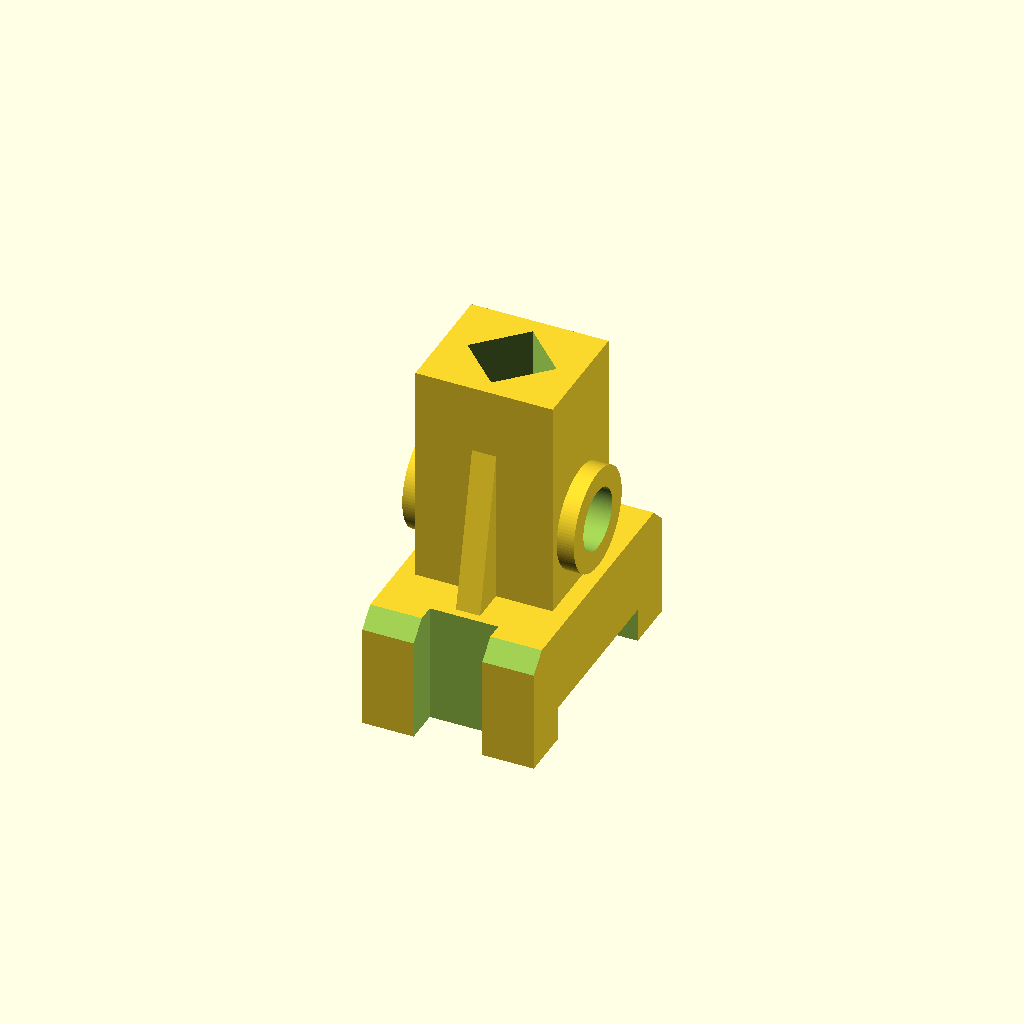
Cell 1 — every parameter at its default value.
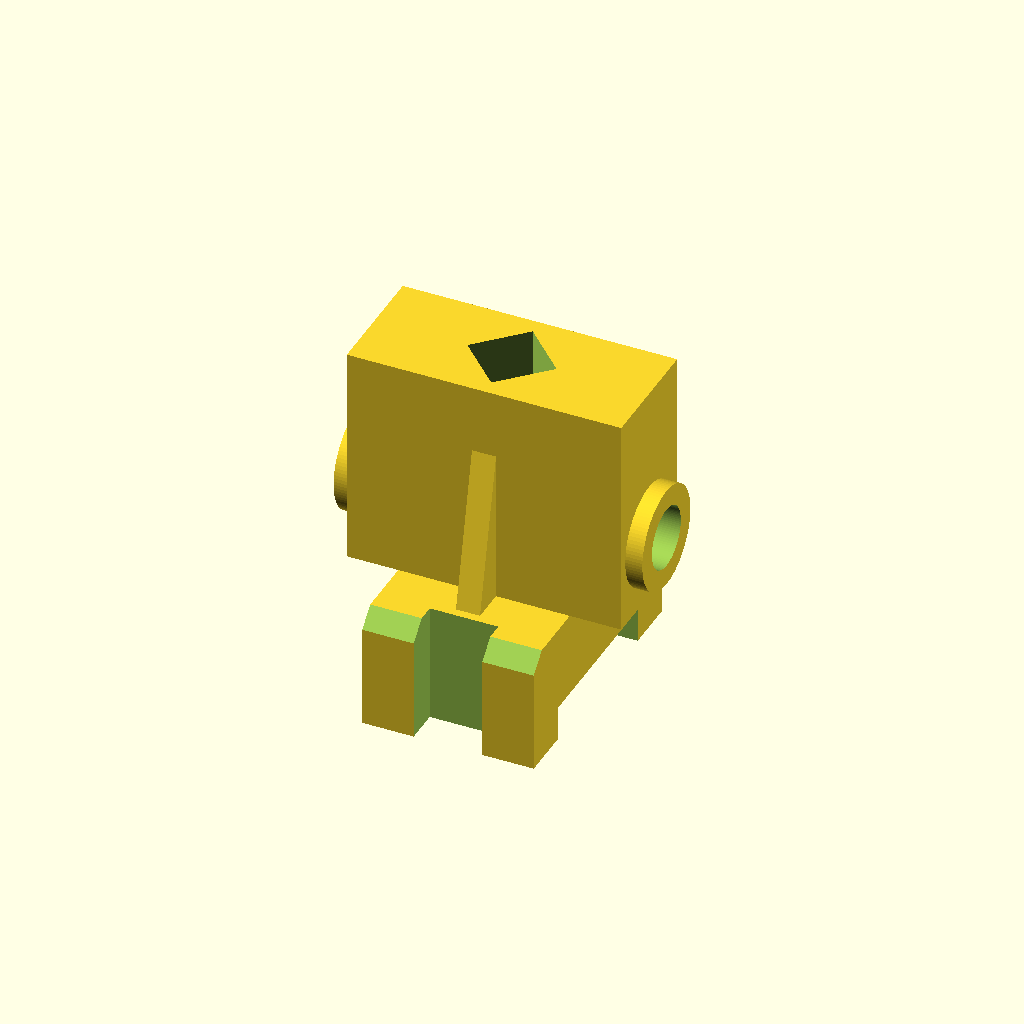
Cell 2 — body_x set to 80, the other parameters unchanged.
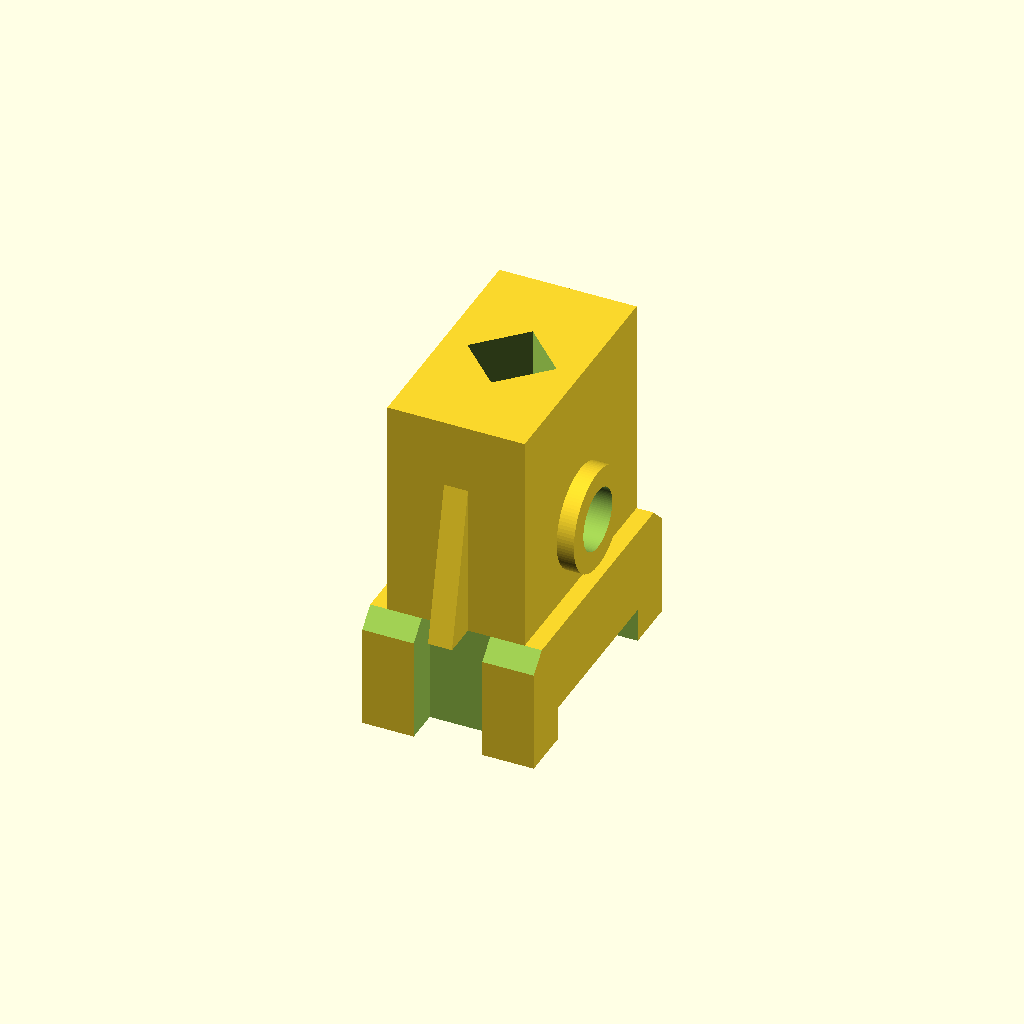
Cell 3: the same model with body_y = 70.
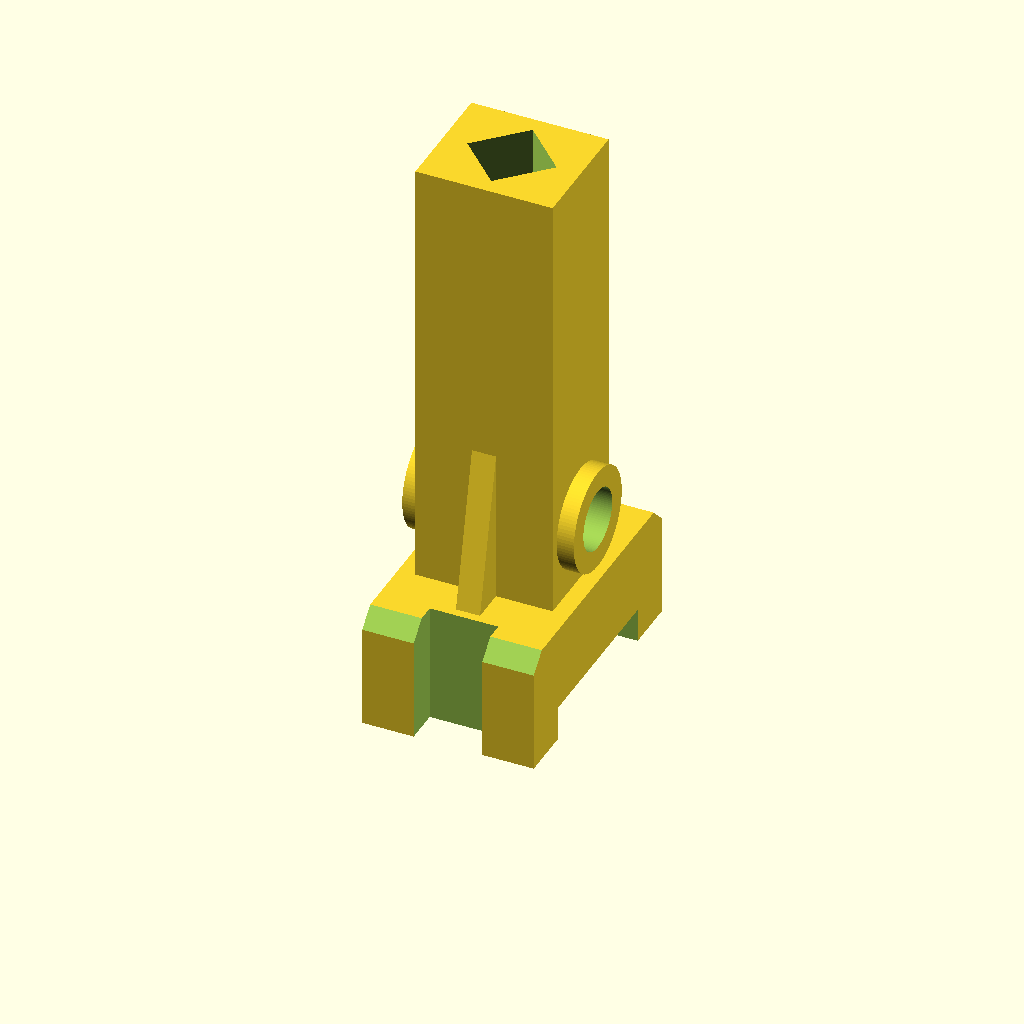
Cell 4 — body_z set to 130, the other parameters unchanged.
All cells are drawn from one camera (rotation 55°, 0°, 25°, orthographic, colour scheme Cornfield), so only the parameter changes between them.
Source of the model, 6_term/Modeling_and_prototyping/lab4/2_6.scad:
$fn = 96;

eps = 0.01;
cut_eps = 2;

body_x = 40;
body_y = 35;
body_z = 65;

hole_rect_x = 26;
hole_rect_y = 26;

hole_rect_shift_x = 0;
hole_rect_shift_y = 0;
hole_rect_bbox = 26;
hole_rect_side = hole_rect_bbox / sqrt(2);

rib_width_x  = 7;
rib_depth_y  = 10;
rib_height_z = 45;
rib_shift_x  = 0;

boss_d = 30;
boss_len = 5;
boss_center_y = 0;
boss_center_z = 20;

cross_hole_d = 18;
cross_hole_y = boss_center_y;
cross_hole_z = boss_center_z;

lower_x = 50;
lower_y = 80;
lower_z = 35;

upper_shift_x = 0;
upper_shift_y = 0;

lower_chamfer_y = 5;
lower_chamfer_z = 5;

bottom_slot_y = 50;
bottom_slot_z = 10;
bottom_slot_shift_y = 0;


side_notch_x = 20;
side_notch_depth_y = 10;
side_notch_z = lower_z + 1;
side_notch_bottom_z = -0.5;
side_notch_shift_x = 0;


module main_body() {
    translate([-body_x/2, -body_y/2, 0])
        cube([body_x, body_y, body_z]);
}


module vertical_rect_hole() {
    translate([
        upper_shift_x + hole_rect_shift_x,
        upper_shift_y + hole_rect_shift_y,
        -cut_eps
    ])
        linear_extrude(
            height = lower_z + body_z + 2*cut_eps,
            convexity = 10
        )
            rotate(45)
                square([hole_rect_side, hole_rect_side], center = true);
}


module rib_y(side = 1) {
    hull() {
        translate([
            rib_shift_x - rib_width_x/2,
            (side > 0) ? body_y/2 : -body_y/2 - rib_depth_y,
            0
        ])
            cube([rib_width_x, rib_depth_y, eps]);

        translate([
            rib_shift_x - rib_width_x/2,
            (side > 0) ? body_y/2 - eps : -body_y/2,
            rib_height_z - eps
        ])
            cube([rib_width_x, eps, eps]);
    }
}


module side_boss(side = 1) {
    translate([
        side * (body_x/2 + boss_len/2),
        boss_center_y,
        boss_center_z
    ])
        rotate([0, 90, 0])
            cylinder(h = boss_len, d = boss_d, center = true);
}


module horizontal_cross_hole() {
    total_len = body_x + 2*boss_len + 2*eps;

    translate([0, cross_hole_y, cross_hole_z])
        rotate([0, 90, 0])
            cylinder(h = total_len, d = cross_hole_d, center = true);
}


module upper_part() {
    difference() {
        union() {
            main_body();

            rib_y( 1);
            rib_y(-1);

            side_boss( 1);
            side_boss(-1);
        }

        horizontal_cross_hole();
    }
}


module lower_body() {
    translate([-lower_x/2, -lower_y/2, 0])
        cube([lower_x, lower_y, lower_z]);
}


module prism_along_x(points_yz, x_len) {
    multmatrix([
        [0, 0, 1, 0],
        [1, 0, 0, 0],
        [0, 1, 0, 0],
        [0, 0, 0, 1]
    ])
        linear_extrude(height = x_len, center = true, convexity = 10)
            polygon(points = points_yz);
}

module top_chamfer_along_x(side = 1) {

    y_inner = side * (lower_y/2 - lower_chamfer_y);
    y_edge  = side * (lower_y/2);
    y_outer = side * (lower_y/2 + cut_eps);

    z_top   = lower_z;
    z_edge  = lower_z - lower_chamfer_z;

    pts = [
        [y_inner, z_top],
        [y_outer, z_top + cut_eps],
        [y_outer, z_edge - cut_eps],
        [y_edge,  z_edge]
    ];

    prism_along_x(pts, lower_x + 2*cut_eps);
}

module bottom_slot_along_x() {
    translate([
        -(lower_x + 2*eps)/2,
        bottom_slot_shift_y - bottom_slot_y/2,
        -eps
    ])
        cube([
            lower_x + 2*eps,
            bottom_slot_y,
            bottom_slot_z + eps
        ]);
}


module side_notch_from_y(side = 1) {
    y0 = (side > 0)
        ? lower_y/2 - side_notch_depth_y
        : -lower_y/2 - eps;

    translate([
        side_notch_shift_x - side_notch_x/2,
        y0,
        side_notch_bottom_z
    ])
        cube([
            side_notch_x,
            side_notch_depth_y + eps,
            side_notch_z
        ]);
}


module lower_part() {
    difference() {
        lower_body();

        top_chamfer_along_x( 1);
        top_chamfer_along_x(-1);

        bottom_slot_along_x();

        side_notch_from_y( 1);
        side_notch_from_y(-1);
    }
}


difference() {
    union() {
        lower_part();

        translate([upper_shift_x, upper_shift_y, lower_z])
            upper_part();
    }

    vertical_rect_hole();
}
Parameter table extracted from the source (name, type, default, range or options):
eps: number, default 0.01
cut_eps: number, default 2
body_x: number, default 40
body_y: number, default 35
body_z: number, default 65
hole_rect_x: number, default 26
hole_rect_y: number, default 26
hole_rect_shift_x: number, default 0
hole_rect_shift_y: number, default 0
hole_rect_bbox: number, default 26
rib_width_x: number, default 7
rib_depth_y: number, default 10
rib_height_z: number, default 45
rib_shift_x: number, default 0
boss_d: number, default 30
boss_len: number, default 5
boss_center_y: number, default 0
boss_center_z: number, default 20
cross_hole_d: number, default 18
lower_x: number, default 50
lower_y: number, default 80
lower_z: number, default 35
upper_shift_x: number, default 0
upper_shift_y: number, default 0
lower_chamfer_y: number, default 5
lower_chamfer_z: number, default 5
bottom_slot_y: number, default 50
bottom_slot_z: number, default 10
bottom_slot_shift_y: number, default 0
side_notch_x: number, default 20
side_notch_depth_y: number, default 10
side_notch_bottom_z: number, default -0.5
side_notch_shift_x: number, default 0
